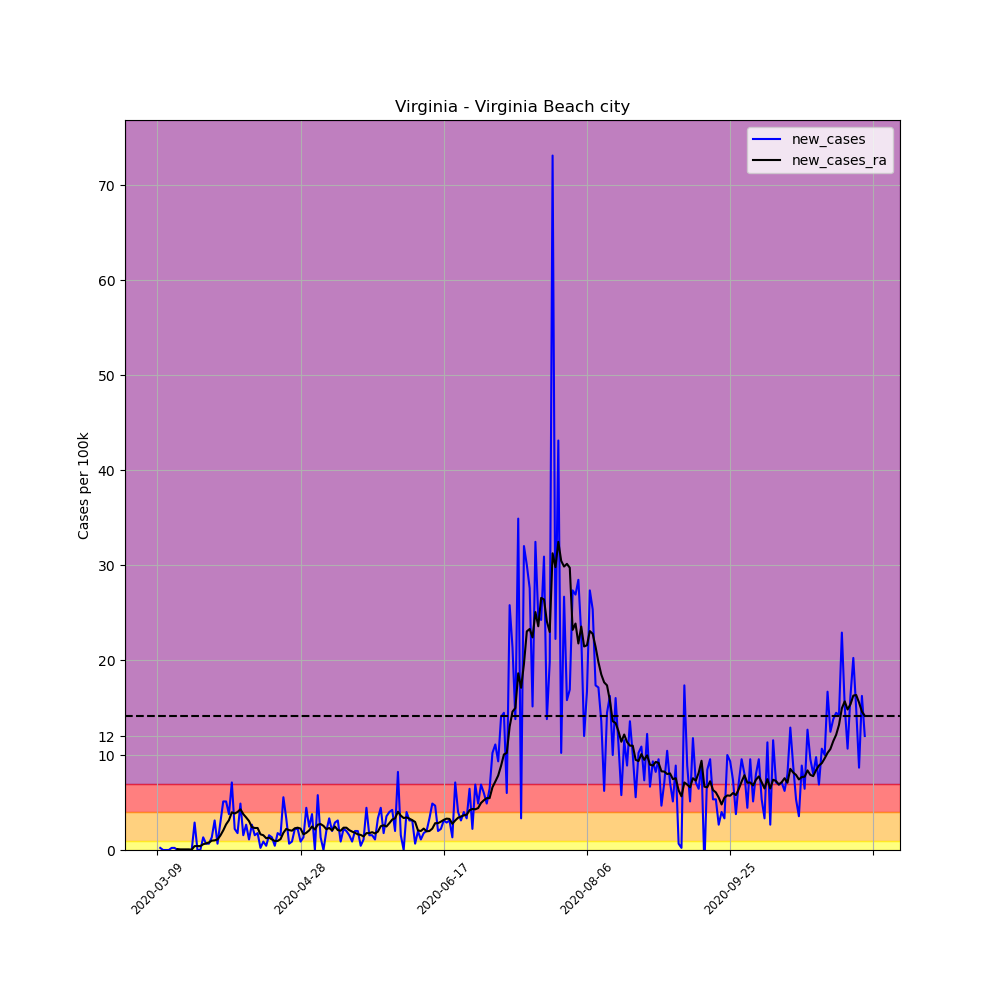

Source data for this figure (header and first rows):
, date, county, state, fips, cases, deaths, COUNTY, STNAME, CTYNAME, POPESTIMATE2019, per_100k, per_100k_ra, new_cases, new_cases_ra
32591, 2020-03-09, Virginia Beach city, Virginia, 51810, 1, 0, 810, Virginia, Virginia Beach city, 449974, 0.2222, , , 
32592, 2020-03-10, Virginia Beach city, Virginia, 51810, 2, 0, 810, Virginia, Virginia Beach city, 449974, 0.4445, , 0.2222, 
32593, 2020-03-11, Virginia Beach city, Virginia, 51810, 2, 0, 810, Virginia, Virginia Beach city, 449974, 0.4445, , 0.0, 
32594, 2020-03-12, Virginia Beach city, Virginia, 51810, 2, 0, 810, Virginia, Virginia Beach city, 449974, 0.4445, , 0.0, 
32595, 2020-03-13, Virginia Beach city, Virginia, 51810, 2, 0, 810, Virginia, Virginia Beach city, 449974, 0.4445, , 0.0, 
32596, 2020-03-14, Virginia Beach city, Virginia, 51810, 3, 0, 810, Virginia, Virginia Beach city, 449974, 0.6667, , 0.2222, 
32597, 2020-03-15, Virginia Beach city, Virginia, 51810, 4, 0, 810, Virginia, Virginia Beach city, 449974, 0.8889, 0.508, 0.2222, 
32598, 2020-03-16, Virginia Beach city, Virginia, 51810, 4, 0, 810, Virginia, Virginia Beach city, 449974, 0.8889, 0.6032, 0.0, 0.09524
32599, 2020-03-17, Virginia Beach city, Virginia, 51810, 4, 0, 810, Virginia, Virginia Beach city, 449974, 0.8889, 0.6667, 0.0, 0.0635
32600, 2020-03-18, Virginia Beach city, Virginia, 51810, 4, 0, 810, Virginia, Virginia Beach city, 449974, 0.8889, 0.7302, 0.0, 0.0635
32601, 2020-03-19, Virginia Beach city, Virginia, 51810, 4, 0, 810, Virginia, Virginia Beach city, 449974, 0.8889, 0.7937, 0.0, 0.0635
32602, 2020-03-20, Virginia Beach city, Virginia, 51810, 4, 0, 810, Virginia, Virginia Beach city, 449974, 0.8889, 0.8572, 0.0, 0.0635
32603, 2020-03-21, Virginia Beach city, Virginia, 51810, 4, 0, 810, Virginia, Virginia Beach city, 449974, 0.8889, 0.8889, 0.0, 0.03175
32604, 2020-03-22, Virginia Beach city, Virginia, 51810, 17, 0, 810, Virginia, Virginia Beach city, 449974, 3.778, 1.302, 2.889, 0.4127
32605, 2020-03-23, Virginia Beach city, Virginia, 51810, 17, 0, 810, Virginia, Virginia Beach city, 449974, 3.778, 1.714, 0.0, 0.4127
32606, 2020-03-24, Virginia Beach city, Virginia, 51810, 17, 0, 810, Virginia, Virginia Beach city, 449974, 3.778, 2.127, 0.0, 0.4127
32607, 2020-03-25, Virginia Beach city, Virginia, 51810, 23, 0, 810, Virginia, Virginia Beach city, 449974, 5.111, 2.73, 1.333, 0.6032
32608, 2020-03-26, Virginia Beach city, Virginia, 51810, 26, 0, 810, Virginia, Virginia Beach city, 449974, 5.778, 3.429, 0.6667, 0.6985
32609, 2020-03-27, Virginia Beach city, Virginia, 51810, 29, 0, 810, Virginia, Virginia Beach city, 449974, 6.445, 4.222, 0.6667, 0.7937
32610, 2020-03-28, Virginia Beach city, Virginia, 51810, 35, 0, 810, Virginia, Virginia Beach city, 449974, 7.778, 5.207, 1.333, 0.9842
32611, 2020-03-29, Virginia Beach city, Virginia, 51810, 49, 0, 810, Virginia, Virginia Beach city, 449974, 10.89, 6.223, 3.111, 1.016
32612, 2020-03-30, Virginia Beach city, Virginia, 51810, 52, 0, 810, Virginia, Virginia Beach city, 449974, 11.56, 7.334, 0.6667, 1.111
32613, 2020-03-31, Virginia Beach city, Virginia, 51810, 65, 0, 810, Virginia, Virginia Beach city, 449974, 14.45, 8.858, 2.889, 1.524
32614, 2020-04-01, Virginia Beach city, Virginia, 51810, 88, 0, 810, Virginia, Virginia Beach city, 449974, 19.56, 10.92, 5.111, 2.064
32615, 2020-04-02, Virginia Beach city, Virginia, 51810, 111, 0, 810, Virginia, Virginia Beach city, 449974, 24.67, 13.62, 5.111, 2.699
32616, 2020-04-03, Virginia Beach city, Virginia, 51810, 128, 1, 810, Virginia, Virginia Beach city, 449974, 28.45, 16.76, 3.778, 3.143
32617, 2020-04-04, Virginia Beach city, Virginia, 51810, 160, 1, 810, Virginia, Virginia Beach city, 449974, 35.56, 20.73, 7.112, 3.968
32618, 2020-04-05, Virginia Beach city, Virginia, 51810, 170, 1, 810, Virginia, Virginia Beach city, 449974, 37.78, 24.57, 2.222, 3.841
32619, 2020-04-06, Virginia Beach city, Virginia, 51810, 178, 1, 810, Virginia, Virginia Beach city, 449974, 39.56, 28.57, 1.778, 4
32620, 2020-04-07, Virginia Beach city, Virginia, 51810, 200, 1, 810, Virginia, Virginia Beach city, 449974, 44.45, 32.86, 4.889, 4.286
32621, 2020-04-08, Virginia Beach city, Virginia, 51810, 207, 1, 810, Virginia, Virginia Beach city, 449974, 46, 36.64, 1.556, 3.778
32622, 2020-04-09, Virginia Beach city, Virginia, 51810, 219, 1, 810, Virginia, Virginia Beach city, 449974, 48.67, 40.07, 2.667, 3.429
32623, 2020-04-10, Virginia Beach city, Virginia, 51810, 224, 1, 810, Virginia, Virginia Beach city, 449974, 49.78, 43.11, 1.111, 3.048
32624, 2020-04-11, Virginia Beach city, Virginia, 51810, 236, 1, 810, Virginia, Virginia Beach city, 449974, 52.45, 45.53, 2.667, 2.413
32625, 2020-04-12, Virginia Beach city, Virginia, 51810, 243, 1, 810, Virginia, Virginia Beach city, 449974, 54, 47.84, 1.556, 2.318
32626, 2020-04-13, Virginia Beach city, Virginia, 51810, 251, 1, 810, Virginia, Virginia Beach city, 449974, 55.78, 50.16, 1.778, 2.318
32627, 2020-04-14, Virginia Beach city, Virginia, 51810, 252, 5, 810, Virginia, Virginia Beach city, 449974, 56, 51.81, 0.2222, 1.651
32628, 2020-04-15, Virginia Beach city, Virginia, 51810, 256, 5, 810, Virginia, Virginia Beach city, 449974, 56.89, 53.37, 0.8889, 1.556
32629, 2020-04-16, Virginia Beach city, Virginia, 51810, 258, 5, 810, Virginia, Virginia Beach city, 449974, 57.34, 54.61, 0.4445, 1.238
32630, 2020-04-17, Virginia Beach city, Virginia, 51810, 265, 5, 810, Virginia, Virginia Beach city, 449974, 58.89, 55.91, 1.556, 1.302
32631, 2020-04-18, Virginia Beach city, Virginia, 51810, 271, 5, 810, Virginia, Virginia Beach city, 449974, 60.23, 57.02, 1.333, 1.111
32632, 2020-04-19, Virginia Beach city, Virginia, 51810, 273, 8, 810, Virginia, Virginia Beach city, 449974, 60.67, 57.97, 0.4445, 0.9524
32633, 2020-04-20, Virginia Beach city, Virginia, 51810, 281, 8, 810, Virginia, Virginia Beach city, 449974, 62.45, 58.92, 1.778, 0.9524
32634, 2020-04-21, Virginia Beach city, Virginia, 51810, 288, 8, 810, Virginia, Virginia Beach city, 449974, 64, 60.07, 1.556, 1.143
32635, 2020-04-22, Virginia Beach city, Virginia, 51810, 313, 8, 810, Virginia, Virginia Beach city, 449974, 69.56, 61.88, 5.556, 1.81
32636, 2020-04-23, Virginia Beach city, Virginia, 51810, 328, 8, 810, Virginia, Virginia Beach city, 449974, 72.89, 64.1, 3.334, 2.222
32637, 2020-04-24, Virginia Beach city, Virginia, 51810, 331, 10, 810, Virginia, Virginia Beach city, 449974, 73.56, 66.19, 0.6667, 2.095
32638, 2020-04-25, Virginia Beach city, Virginia, 51810, 335, 10, 810, Virginia, Virginia Beach city, 449974, 74.45, 68.23, 0.8889, 2.032
32639, 2020-04-26, Virginia Beach city, Virginia, 51810, 345, 10, 810, Virginia, Virginia Beach city, 449974, 76.67, 70.51, 2.222, 2.286
32640, 2020-04-27, Virginia Beach city, Virginia, 51810, 355, 10, 810, Virginia, Virginia Beach city, 449974, 78.89, 72.86, 2.222, 2.349
32641, 2020-04-28, Virginia Beach city, Virginia, 51810, 359, 12, 810, Virginia, Virginia Beach city, 449974, 79.78, 75.12, 0.8889, 2.254
32642, 2020-04-29, Virginia Beach city, Virginia, 51810, 365, 12, 810, Virginia, Virginia Beach city, 449974, 81.12, 76.77, 1.333, 1.651
32643, 2020-04-30, Virginia Beach city, Virginia, 51810, 385, 14, 810, Virginia, Virginia Beach city, 449974, 85.56, 78.58, 4.445, 1.81
32644, 2020-05-01, Virginia Beach city, Virginia, 51810, 396, 14, 810, Virginia, Virginia Beach city, 449974, 88.01, 80.64, 2.445, 2.064
32645, 2020-05-02, Virginia Beach city, Virginia, 51810, 413, 15, 810, Virginia, Virginia Beach city, 449974, 91.78, 83.12, 3.778, 2.476
32646, 2020-05-03, Virginia Beach city, Virginia, 51810, 413, 15, 810, Virginia, Virginia Beach city, 449974, 91.78, 85.27, 0.0, 2.159
32647, 2020-05-04, Virginia Beach city, Virginia, 51810, 439, 15, 810, Virginia, Virginia Beach city, 449974, 97.56, 87.94, 5.778, 2.667
32648, 2020-05-05, Virginia Beach city, Virginia, 51810, 445, 15, 810, Virginia, Virginia Beach city, 449974, 98.89, 90.67, 1.333, 2.73
32649, 2020-05-06, Virginia Beach city, Virginia, 51810, 445, 15, 810, Virginia, Virginia Beach city, 449974, 98.89, 93.21, 0.0, 2.54
32650, 2020-05-07, Virginia Beach city, Virginia, 51810, 454, 17, 810, Virginia, Virginia Beach city, 449974, 100.9, 95.4, 2, 2.191
... 188 more rows
